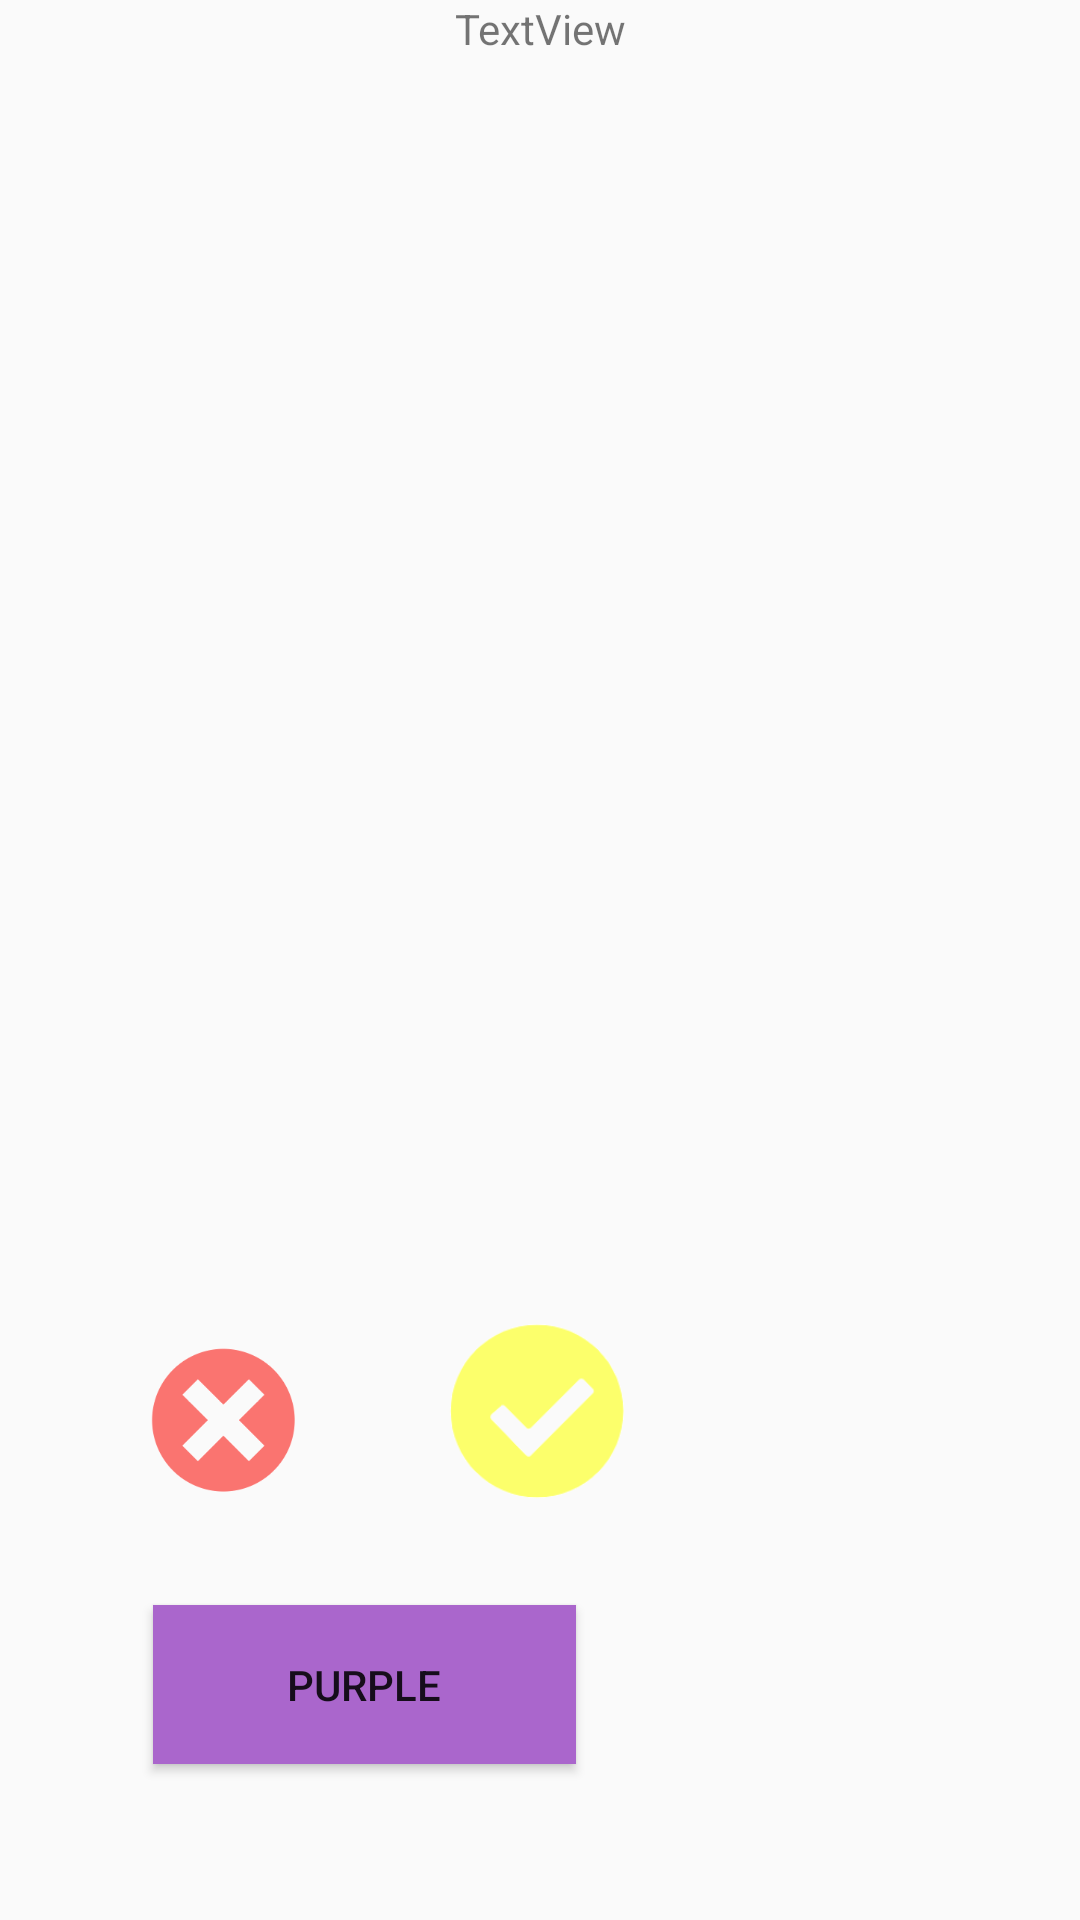

Write the Android layout XML for this screen, with the resource values it uses.
<!-- AndroidManifest.xml: application theme AppTheme -->
<!-- res/layout/activity_purple.xml -->
<?xml version="1.0" encoding="utf-8"?>
<androidx.constraintlayout.widget.ConstraintLayout xmlns:android="http://schemas.android.com/apk/res/android"
    xmlns:app="http://schemas.android.com/apk/res-auto"
    xmlns:tools="http://schemas.android.com/tools"
    android:id="@+id/ConstraintLayout"
    android:layout_width="match_parent"
    android:layout_height="match_parent"
    android:background="@color/common_google_signin_btn_text_dark_default"
    tools:context=".PurpleActivity">

    <Button
        android:id="@+id/purpleAccess"
        android:layout_width="141dp"
        android:layout_height="53dp"
        android:layout_marginTop="32dp"
        android:background="@android:color/holo_purple"
        android:text="purple"
        app:layout_constraintEnd_toEndOf="parent"
        app:layout_constraintHorizontal_bias="0.233"
        app:layout_constraintStart_toStartOf="parent"
        app:layout_constraintTop_toBottomOf="@+id/imageView4" />

    <TextView
        android:id="@+id/drinkDescription"
        android:layout_width="wrap_content"
        android:layout_height="wrap_content"
        android:text="TextView"
        app:layout_constraintEnd_toEndOf="parent"
        app:layout_constraintStart_toStartOf="parent"
        app:layout_constraintTop_toTopOf="parent" />

    <androidx.constraintlayout.widget.ConstraintLayout
        android:id="@+id/Constraintcard"
        android:layout_width="266dp"
        android:layout_height="409dp"
        android:layout_marginTop="32dp"
        app:layout_constraintStart_toStartOf="parent"
        app:layout_constraintTop_toTopOf="parent">


        <ImageView
            android:id="@+id/imageView"
            android:layout_width="263dp"
            android:layout_height="410dp"
            app:layout_constraintEnd_toEndOf="parent"
            app:layout_constraintStart_toStartOf="parent"
            app:layout_constraintTop_toTopOf="parent"
            app:srcCompat="@drawable/lemonK" />
    </androidx.constraintlayout.widget.ConstraintLayout>

    <ImageView
        android:id="@+id/imageView4"
        android:layout_width="61dp"
        android:layout_height="62dp"
        android:src="@drawable/okbutton"
        app:layout_constraintEnd_toEndOf="parent"
        app:layout_constraintHorizontal_bias="0.497"
        app:layout_constraintStart_toStartOf="parent"
        app:layout_constraintTop_toBottomOf="@+id/Constraintcard" />

    <ImageView
        android:id="@+id/imageView6"
        android:layout_width="52dp"
        android:layout_height="64dp"
        android:src="@drawable/nokbutton"
        app:layout_constraintEnd_toStartOf="@+id/imageView4"
        app:layout_constraintHorizontal_bias="0.509"
        app:layout_constraintStart_toStartOf="parent"
        app:layout_constraintTop_toBottomOf="@+id/Constraintcard" />

    <LinearLayout
        android:layout_width="140dp"
        android:layout_height="506dp"
        android:layout_marginTop="32dp"
        android:orientation="vertical"
        app:layout_constraintEnd_toEndOf="parent"
        app:layout_constraintStart_toEndOf="@+id/Constraintcard"
        app:layout_constraintTop_toTopOf="parent" />

</androidx.constraintlayout.widget.ConstraintLayout>
<!-- resources referenced by this layout -->
<resources>
  <!-- drawable nokbutton: png bitmap (drawable, 3416 bytes) -->
  <!-- drawable okbutton: png bitmap (drawable, 2445 bytes) -->
  <style name="AppTheme" parent="Theme.AppCompat.Light.DarkActionBar">
          
          <item name="colorPrimary">#ef5350</item>
          <item name="colorPrimaryDark">@color/colorPrimaryDark</item>
          <item name="colorAccent">#ef5350</item>
      </style>
  <color name="colorPrimaryDark">#00574B</color>
</resources>
